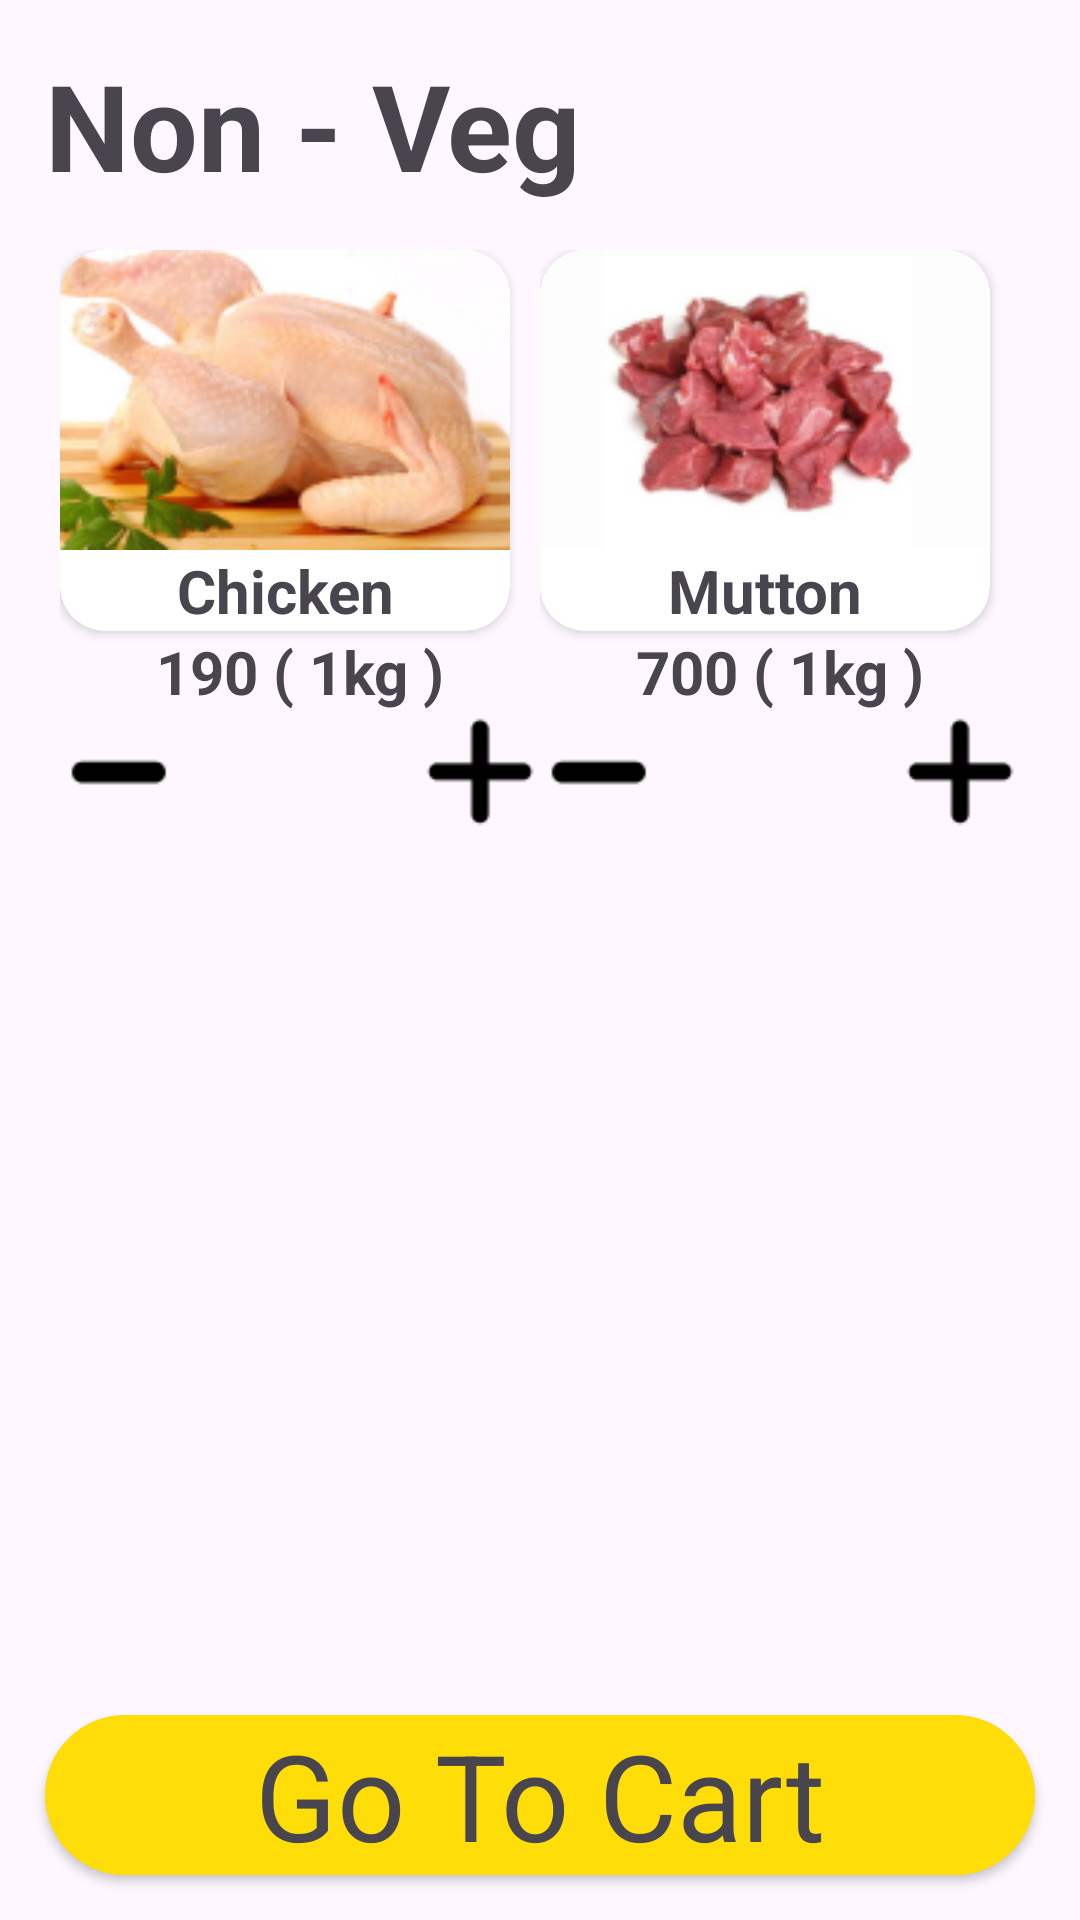

Android layout source for this screen:
<!-- AndroidManifest.xml: application theme Theme.F2d -->
<!-- res/layout/activity_nonveg.xml -->
<?xml version="1.0" encoding="utf-8"?>
<RelativeLayout xmlns:android="http://schemas.android.com/apk/res/android"
    xmlns:app="http://schemas.android.com/apk/res-auto"
    xmlns:tools="http://schemas.android.com/tools"
    android:layout_width="match_parent"
    android:layout_height="match_parent"
    tools:context=".NonvegActivity">

    <TextView
        android:textStyle="bold"
        android:id="@+id/cat_name"
        android:layout_width="match_parent"
        android:layout_height="wrap_content"
        android:layout_marginStart="15dp"
        android:layout_marginTop="15dp"
        android:layout_marginEnd="15dp"
        android:layout_marginBottom="15dp"
        android:text="Non - Veg"
        android:textSize="40dp" />

    <ScrollView
        android:layout_below="@id/cat_name"
        android:layout_width="match_parent"
        android:layout_height="wrap_content">

        <LinearLayout
            android:layout_width="match_parent"
            android:layout_height="wrap_content"
            android:orientation="vertical">

            <LinearLayout
                android:layout_width="match_parent"
                android:layout_height="wrap_content"
                android:layout_marginBottom="20dp"
                android:gravity="center"
                android:orientation="horizontal">

                <LinearLayout
                    android:layout_width="wrap_content"
                    android:layout_height="wrap_content"
                    android:orientation="vertical">

                    <androidx.cardview.widget.CardView
                        android:layout_width="wrap_content"
                        android:layout_height="wrap_content"
                        android:layout_marginRight="10dp"
                        app:cardCornerRadius="15dp">

                        <LinearLayout
                            android:layout_width="wrap_content"
                            android:layout_height="wrap_content"
                            android:layout_gravity="center"
                            android:gravity="center"
                            android:orientation="vertical">

                            <ImageView
                                android:src="@drawable/chicken"
                                android:layout_width="150dp"
                                android:layout_height="100dp"
                                android:scaleType="centerCrop" />

                            <TextView
                                android:id="@+id/nv1"
                                android:layout_width="match_parent"
                                android:layout_height="wrap_content"
                                android:gravity="center"
                                android:text="Chicken"
                                android:textSize="20dp"
                                android:textStyle="bold" />


                        </LinearLayout>

                    </androidx.cardview.widget.CardView>

                    <TextView
                        android:id="@+id/price_nv_1"
                        android:layout_width="match_parent"
                        android:layout_height="wrap_content"
                        android:gravity="center"
                        android:text="190 ( 1kg )"
                        android:textSize="20dp"
                        android:textStyle="bold" />

                    <LinearLayout
                        android:layout_width="match_parent"
                        android:layout_height="wrap_content"
                        android:orientation="horizontal">

                        <ImageView
                            android:id="@+id/minus_nv_1"
                            android:layout_width="40dp"
                            android:layout_height="40dp"
                            android:src="@drawable/minus" />

                        <TextView
                            android:gravity="center"
                            android:id="@+id/quantity_nv_1"
                            android:layout_width="80dp"
                            android:layout_height="40dp"
                            android:textSize="20dp"
                            android:textStyle="bold" />

                        <ImageView
                            android:id="@+id/plus_nv_1"
                            android:layout_width="40dp"
                            android:layout_height="40dp"
                            android:src="@drawable/add" />

                    </LinearLayout>

                </LinearLayout>


                <LinearLayout
                    android:layout_width="wrap_content"
                    android:layout_height="wrap_content"
                    android:orientation="vertical">

                    <androidx.cardview.widget.CardView
                        android:layout_width="wrap_content"
                        android:layout_height="wrap_content"
                        android:layout_marginRight="10dp"
                        app:cardCornerRadius="15dp">

                        <LinearLayout
                            android:layout_width="wrap_content"
                            android:layout_height="wrap_content"
                            android:layout_gravity="center"
                            android:gravity="center"
                            android:orientation="vertical">

                            <ImageView
                                android:src="@drawable/mutton"
                                android:layout_width="150dp"
                                android:layout_height="100dp"
                                android:scaleType="centerCrop" />

                            <TextView
                                android:id="@+id/nv2"
                                android:layout_width="match_parent"
                                android:layout_height="wrap_content"
                                android:gravity="center"
                                android:text="Mutton"
                                android:textSize="20dp"
                                android:textStyle="bold" />


                        </LinearLayout>

                    </androidx.cardview.widget.CardView>

                    <TextView
                        android:id="@+id/price_nv_2"
                        android:layout_width="match_parent"
                        android:layout_height="wrap_content"
                        android:gravity="center"
                        android:text="700 ( 1kg )"
                        android:textSize="20dp"
                        android:textStyle="bold" />


                    <LinearLayout
                        android:layout_width="match_parent"
                        android:layout_height="wrap_content"
                        android:orientation="horizontal">

                        <ImageView
                            android:id="@+id/minus_nv_2"
                            android:layout_width="40dp"
                            android:layout_height="40dp"
                            android:src="@drawable/minus" />

                        <TextView
                            android:gravity="center"
                            android:id="@+id/quantity_nv_2"
                            android:layout_width="80dp"
                            android:layout_height="40dp"
                            android:textSize="20dp"
                            android:textStyle="bold" />

                        <ImageView
                            android:id="@+id/plus_nv_2"
                            android:layout_width="40dp"
                            android:layout_height="40dp"
                            android:src="@drawable/add" />

                    </LinearLayout>

                </LinearLayout>

            </LinearLayout>


        </LinearLayout>


    </ScrollView>


    <androidx.cardview.widget.CardView
        android:layout_alignParentBottom="true"
        android:layout_width="match_parent"
        android:layout_height="wrap_content"
        android:layout_margin="15dp"
        android:backgroundTint="#FFDD09"
        app:cardCornerRadius="30dp">

        <TextView
            android:id="@+id/cart"
            android:layout_width="match_parent"
            android:layout_height="wrap_content"
            android:background="#FFDD09"
            android:gravity="center"

            android:text="Go To Cart"
            android:textSize="40dp" />

    </androidx.cardview.widget.CardView>



</RelativeLayout>
<!-- resources referenced by this layout -->
<resources>
  <!-- drawable add: png bitmap (drawable, 1740 bytes) -->
  <!-- drawable chicken: png bitmap (drawable, 30510 bytes) -->
  <!-- drawable minus: png bitmap (drawable, 1607 bytes) -->
  <!-- drawable mutton: png bitmap (drawable, 18528 bytes) -->
  <style name="Theme.F2d" parent="Base.Theme.F2d" />
  <style name="Base.Theme.F2d" parent="Theme.Material3.DayNight.NoActionBar">
          
          
      </style>
</resources>
